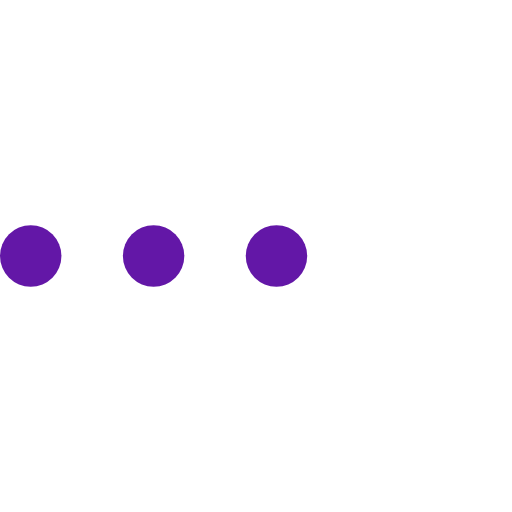
t = 0.00 s
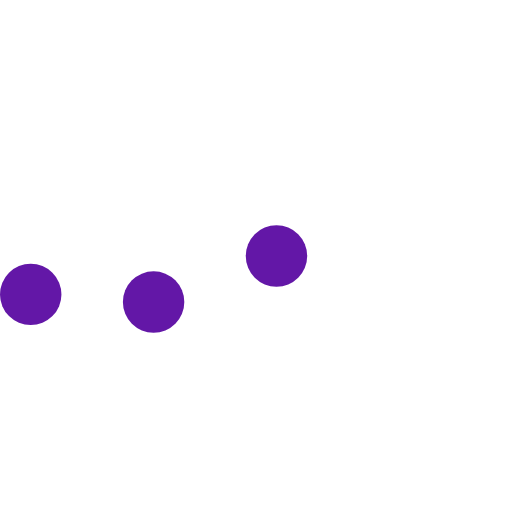
t = 0.23 s
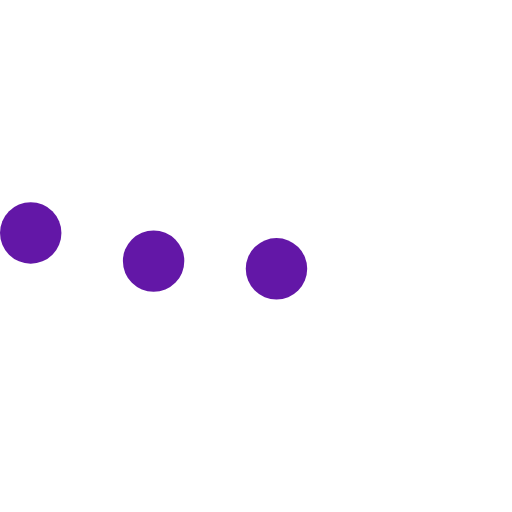
t = 0.43 s
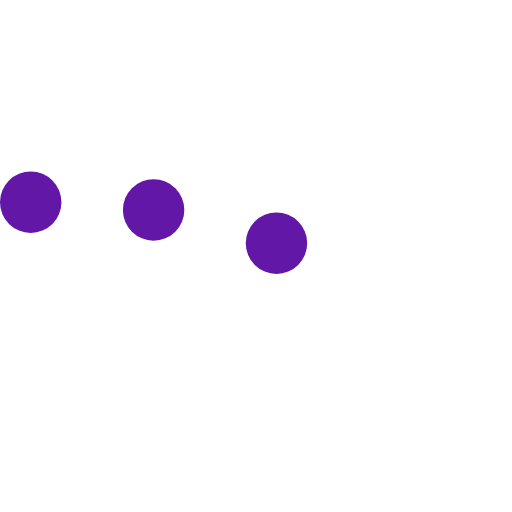
t = 0.68 s
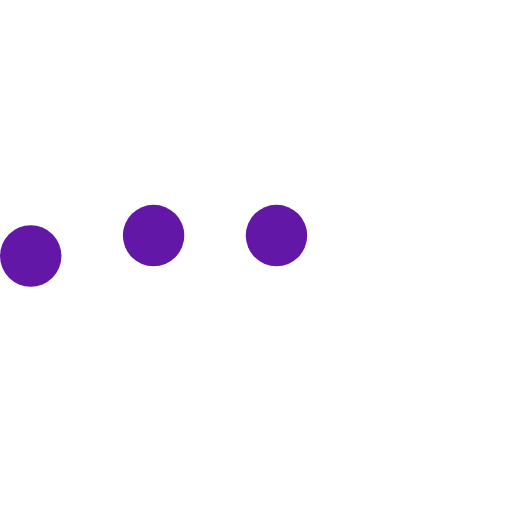
t = 0.85 s
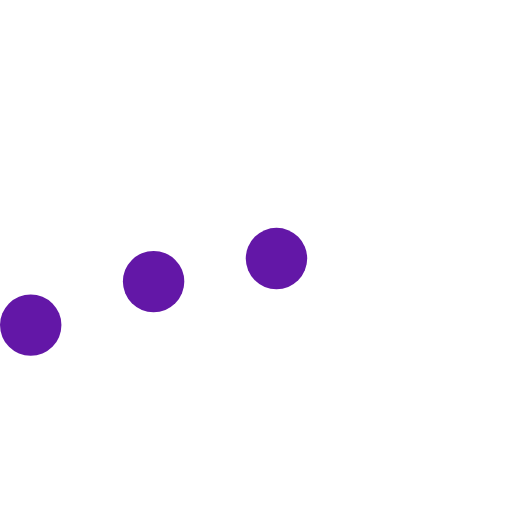
t = 1.08 s

The animated SVG that drew these frames (rendered in a browser with its animation timeline set to each time). Animation: 3 SMIL elements (animateTransform=3); one cycle of 1.30 s, repeats indefinitely.

<svg version="1.1" id="L5" xmlns="http://www.w3.org/2000/svg" xmlns:xlink="http://www.w3.org/1999/xlink" x="0px" y="0px"
  viewBox="0 0 100 100" enable-background="new 0 0 0 0" xml:space="preserve">
  <circle fill="#6317a7" stroke="none" cx="6" cy="50" r="6">
    <animateTransform 
       attributeName="transform" 
       dur="1s" 
       type="translate" 
       values="0 15 ; 0 -15; 0 15" 
       repeatCount="indefinite" 
       begin="0.1"/>
  </circle>
  <circle fill="#6317a7" stroke="none" cx="30" cy="50" r="6">
    <animateTransform 
       attributeName="transform" 
       dur="1s" 
       type="translate" 
       values="0 10 ; 0 -10; 0 10" 
       repeatCount="indefinite" 
       begin="0.2"/>
  </circle>
  <circle fill="#6317a7" stroke="none" cx="54" cy="50" r="6">
    <animateTransform 
       attributeName="transform" 
       dur="1s" 
       type="translate" 
       values="0 5 ; 0 -5; 0 5" 
       repeatCount="indefinite" 
       begin="0.3"/>
  </circle>
</svg>
